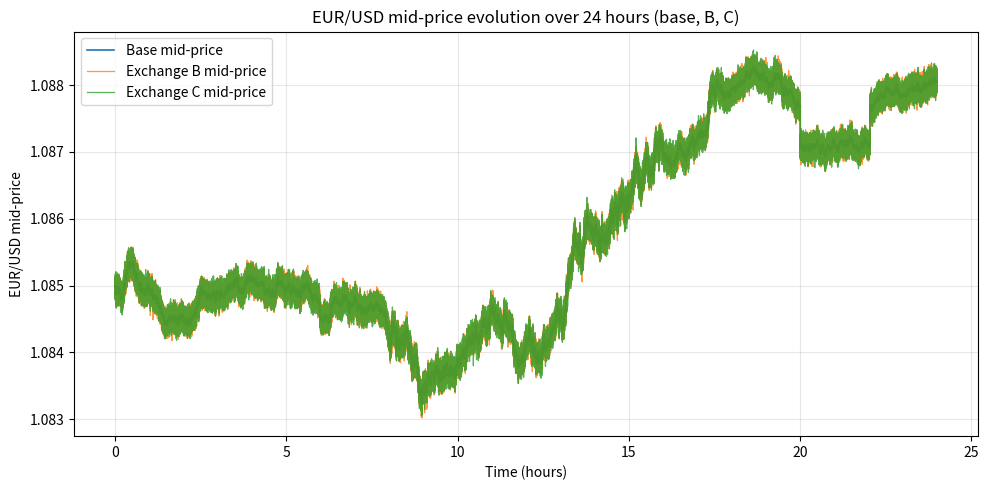

Source code (Python):
from collections import deque
from typing import Deque, Optional, Tuple

import numpy as np


class EURUSDPriceSimulator:
    """
    Discrete-time EUR/USD mid-price simulator based on the jump-diffusion model of 2.1.

    - Underlying mid-price S_t follows:
        dS_t = σ_t dW_t + J_t dN_t
      with intraday seasonal volatility σ_t and occasional macro jumps.
    - Prices for exchanges B and C are obtained by adding small independent noise
      to the same underlying mid-price.
    - Generated prices are buffered in FIFO deques so reading from the head and
      appending at the tail are both O(1).
    """

    def __init__(
        self,
        s0: float = 1.0850,
        dt_seconds: float = 0.01,
        bar_sigma_pips: float = 5.0,
        lambda_jump_per_day: float = 4.0,
        sigma_jump_pips: float = 7.5,
        seed: Optional[int] = None
    ):
        self.s0 = s0
        self.dt_seconds = dt_seconds
        self.bar_sigma_pips = bar_sigma_pips
        self.lambda_jump_per_day = lambda_jump_per_day
        self.sigma_jump_pips = sigma_jump_pips

        self._eps_B: float = 0.0  # current state AR(1) for B
        self._eps_C: float = 0.0  # current state AR(1) for C
        self._rho_eps: float = 0.9
        self._sigma_eps_pips: float = 0.3  # 

        self._rng = np.random.default_rng(seed)

        self._t_seconds: float = 0.0
        self._current_S: float = s0

        # FIFO buffers for future prices (base, B, C)
        self._base_mid: Deque[float] = deque()
        self._mid_B: Deque[float] = deque()
        self._mid_C: Deque[float] = deque()

    # ---------- public API ----------
    def buffer_size(self) -> int:
        """Current number of buffered price points."""
        return len(self._base_mid)

    def generate(self, n_steps: int) -> None:
        """
        Generate and append n_steps new prices to the FIFO buffers.

        This implementation is vectorised with NumPy to minimise Python
        overhead when simulating long paths (e.g., 24h at 50 ms).
        """
        if n_steps <= 0:
            return

        dt_s = self.dt_seconds
        dt_h = dt_s / 3600.0

        # Time grid for the new steps (in hours)
        idx = np.arange(1, n_steps + 1, dtype=float)
        t_seconds = self._t_seconds + idx * dt_s
        t_hours = t_seconds / 3600.0

        # Intraday seasonal activity φ(t) as in _session_activity, but vectorised
        h = np.mod(t_hours, 24.0)
        phi = np.full_like(h, 0.5)  # Overnight baseline
        mask_tokyo = (h >= 0.0) & (h < 8.0)
        mask_london_open = (h >= 8.0) & (h < 9.0)
        mask_london_mid = (h >= 9.0) & (h < 13.0)
        mask_overlap = (h >= 13.0) & (h < 16.0)
        mask_post_london = (h >= 16.0) & (h < 18.0)

        phi[mask_tokyo] = 0.6
        phi[mask_london_open] = 1.4
        phi[mask_london_mid] = 1.0
        phi[mask_overlap] = 1.5
        phi[mask_post_london] = 0.8

        sigma_pips = self.bar_sigma_pips * phi

        # Diffusion component in pips
        brownian_pips = sigma_pips * np.sqrt(dt_h) * self._rng.standard_normal(n_steps)

        # Macro jump component (Poisson arrivals with Gaussian jump sizes), in pips
        p_jump = self.lambda_jump_per_day * dt_s / (24.0 * 3600.0)
        jump_flags = self._rng.random(n_steps) < p_jump
        jump_sizes = self.sigma_jump_pips * self._rng.standard_normal(n_steps)
        jump_pips = np.where(jump_flags, jump_sizes, 0.0)

        total_pips = brownian_pips + jump_pips
        delta_price = total_pips / 10_000.0  # convert pips to price units

        # Build the base mid-price path over the new steps
        base_path = self._current_S + np.cumsum(delta_price)

        # Exchange-specific micro noise so B and C are not exactly equal
        innovations_B = self._sigma_eps_pips * self._rng.standard_normal(n_steps)
        innovations_C = self._sigma_eps_pips * self._rng.standard_normal(n_steps)

        # Construire le chemin AR(1) vectorisé
        noise_B_pips = np.zeros(n_steps)
        noise_C_pips = np.zeros(n_steps)
        eps_B, eps_C = self._eps_B, self._eps_C
        for i in range(n_steps):
            eps_B = self._rho_eps * eps_B + innovations_B[i]
            eps_C = self._rho_eps * eps_C + innovations_C[i]
            noise_B_pips[i] = eps_B
            noise_C_pips[i] = eps_C

        # Mettre à jour l'état pour le prochain appel
        self._eps_B = eps_B
        self._eps_C = eps_C

        s_B = base_path + noise_B_pips / 10_000.0
        s_C = base_path + noise_C_pips / 10_000.0

        # Append at the tail of FIFO buffers
        self._base_mid.extend(base_path.tolist())
        self._mid_B.extend(s_B.tolist())
        self._mid_C.extend(s_C.tolist())

        # Advance internal time and current price
        self._current_S = float(base_path[-1])
        self._t_seconds += n_steps * dt_s

    def next_prices(self) -> Tuple[float, float, float]:
        """
        Retrieve the next (base, B, C) mid-prices from the FIFO buffers.
        If the buffer is empty, one new step is generated on the fly.
        """
        if not self._base_mid:
            self._step()
        base = self._base_mid.popleft()
        b = self._mid_B.popleft()
        c = self._mid_C.popleft()
        return base, b, c

    def peek_next(self) -> Tuple[float, float, float]:
        """
        Inspect the next (base, B, C) mid-prices without consuming them.
        If the buffer is empty, one new step is generated first.
        """
        if not self._base_mid:
            self._step()
        base = self._base_mid[0]
        b = self._mid_B[0]
        c = self._mid_C[0]
        return base, b, c

    # ---------- core simulation ----------
    def _step(self) -> None:
        """Simulate one Euler step of the jump-diffusion mid-price."""

        dt_s = self.dt_seconds
        dt_h = dt_s / 3600.0
        t_hours = self._t_seconds / 3600.0

        # Intraday seasonal volatility σ_t = \bar{σ} · φ(t)
        phi_t = self._session_activity(t_hours)
        sigma_pips = self.bar_sigma_pips * phi_t

        # Diffusion component in pips
        brownian_pips = sigma_pips * np.sqrt(dt_h) * self._rng.standard_normal()

        # Macro jump component (Poisson arrivals with Gaussian jump sizes), in pips
        jump_pips = 0.0
        p_jump = self.lambda_jump_per_day * dt_s / (24.0 * 3600.0)
        if self._rng.random() < p_jump:
            jump_pips = self.sigma_jump_pips * self._rng.standard_normal()

        delta_pips = brownian_pips + jump_pips
        delta_price = delta_pips / 10_000.0  # convert pips to price units

        self._current_S += delta_price
        self._t_seconds += dt_s

        # Exchange-specific micro noise so B and C are not exactly equal, AR(1)
        self._eps_B = self._rho_eps * self._eps_B + self._sigma_eps_pips * self._rng.standard_normal()
        self._eps_C = self._rho_eps * self._eps_C + self._sigma_eps_pips * self._rng.standard_normal()
        noise_B_pips = self._eps_B
        noise_C_pips = self._eps_C

        noise_B = noise_B_pips / 10_000.0
        noise_C = noise_C_pips / 10_000.0

        s_B = self._current_S + noise_B
        s_C = self._current_S + noise_C

        # Append at the tail of FIFO buffers
        self._base_mid.append(self._current_S)
        self._mid_B.append(s_B)
        self._mid_C.append(s_C)

    @staticmethod
    def _session_activity(hour_of_day: float) -> float:
        """
        Intraday seasonal activity factor φ(t) from the table in eq. (2),
        using UTC hour of day.
        """
        h = hour_of_day % 24.0
        if 0.0 <= h < 8.0:   # Tokyo
            return 0.6
        if 8.0 <= h < 9.0:   # London open
            return 1.4
        if 9.0 <= h < 13.0:  # London mid
            return 1.0
        if 13.0 <= h < 16.0:  # London–NY overlap
            return 1.5
        if 16.0 <= h < 18.0:  # Post-London
            return 0.8
        return 0.5  # Overnight


if __name__ == "__main__":
    import time
    import matplotlib.pyplot as plt

    # 24 hours with 50 ms time step
    dt = 0.05  # seconds
    total_seconds = 24 * 3600
    n_steps = int(total_seconds / dt)

    sim = EURUSDPriceSimulator(s0=1.0850, dt_seconds=dt, seed=42)

    t0 = time.perf_counter()
    sim.generate(n_steps)
    t1 = time.perf_counter()

    print(f"Simulated {n_steps} steps in {t1 - t0:.3f} seconds")

    # Extract full mid-price paths from the FIFO without extra stepping
    base_prices = list(sim._base_mid)
    b_prices = list(sim._mid_B)
    c_prices = list(sim._mid_C)
    time_axis_hours = np.linspace(0.0, 24.0, num=len(base_prices), endpoint=False)

    plt.figure(figsize=(10, 5))
    plt.plot(time_axis_hours, base_prices, label="Base mid-price", linewidth=1.2)
    plt.plot(time_axis_hours, b_prices, label="Exchange B mid-price", alpha=0.8, linewidth=0.9)
    plt.plot(time_axis_hours, c_prices, label="Exchange C mid-price", alpha=0.8, linewidth=0.9)
    plt.xlabel("Time (hours)")
    plt.ylabel("EUR/USD mid-price")
    plt.title("EUR/USD mid-price evolution over 24 hours (base, B, C)")
    plt.grid(True, alpha=0.3)
    plt.legend()
    plt.tight_layout()
    plt.show()
